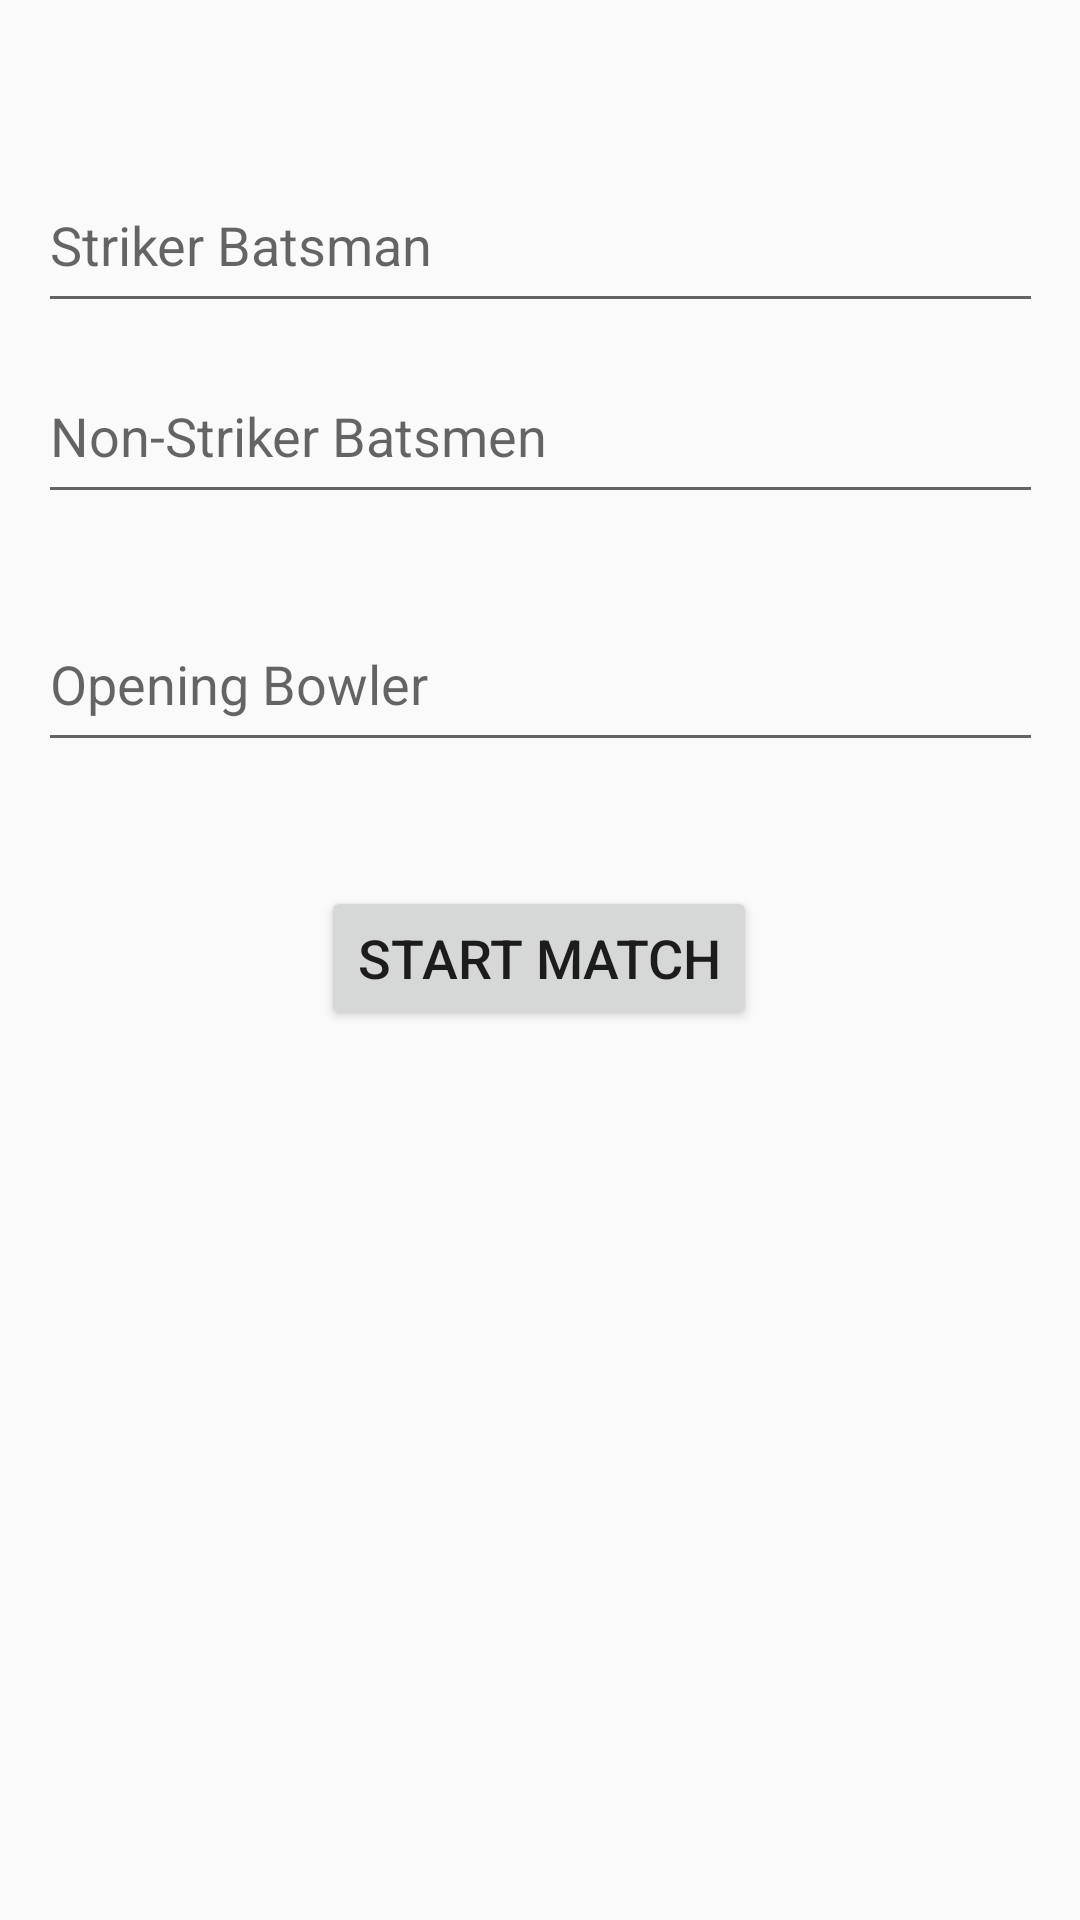

Produce the Android XML layout that renders to this screen, including the resource entries it uses.
<!-- AndroidManifest.xml: application theme AppTheme -->
<!-- res/layout/activity_opening_batsman.xml -->
<?xml version="1.0" encoding="utf-8"?>
<androidx.constraintlayout.widget.ConstraintLayout xmlns:android="http://schemas.android.com/apk/res/android"
    xmlns:app="http://schemas.android.com/apk/res-auto"
    xmlns:tools="http://schemas.android.com/tools"
    android:layout_width="match_parent"
    android:layout_height="match_parent"
    tools:context=".OpeningBatsman">

    <Button
        android:id="@+id/b2"
        android:layout_width="wrap_content"
        android:layout_height="wrap_content"
        android:text="Start Match"
        android:textSize="18sp"
        app:layout_constraintBottom_toBottomOf="parent"
        app:layout_constraintEnd_toEndOf="parent"
        app:layout_constraintHorizontal_bias="0.498"
        app:layout_constraintStart_toStartOf="parent"
        app:layout_constraintTop_toTopOf="parent"
        app:layout_constraintVertical_bias="0.499" />

    <AutoCompleteTextView
        android:id="@+id/atvskr"
        android:layout_width="335dp"
        android:layout_height="55dp"
        android:hint="Striker Batsman"
        app:layout_constraintBottom_toBottomOf="parent"
        app:layout_constraintEnd_toEndOf="parent"
        app:layout_constraintStart_toStartOf="parent"
        app:layout_constraintTop_toTopOf="parent"
        app:layout_constraintVertical_bias="0.09" />

    <AutoCompleteTextView
        android:id="@+id/atvnstr"
        android:layout_width="335dp"
        android:layout_height="55dp"
        android:hint="Non-Striker Batsmen"
        app:layout_constraintBottom_toBottomOf="parent"
        app:layout_constraintEnd_toEndOf="parent"
        app:layout_constraintStart_toStartOf="parent"
        app:layout_constraintTop_toTopOf="parent"
        app:layout_constraintVertical_bias="0.199" />

    <AutoCompleteTextView
        android:id="@+id/atvob"
        android:layout_width="335dp"
        android:layout_height="55dp"
        android:hint="Opening Bowler"
        app:layout_constraintBottom_toBottomOf="parent"
        app:layout_constraintEnd_toEndOf="parent"
        app:layout_constraintStart_toStartOf="parent"
        app:layout_constraintTop_toTopOf="parent"
        app:layout_constraintVertical_bias="0.34" />

</androidx.constraintlayout.widget.ConstraintLayout>
<!-- resources referenced by this layout -->
<resources>
  <style name="AppTheme" parent="Theme.AppCompat.Light.DarkActionBar">
          
          <item name="colorPrimary">@color/colorPrimary</item>
          <item name="colorPrimaryDark">@color/colorPrimaryDark</item>
          <item name="colorAccent">@color/colorAccent</item>
  
      </style>
  <!-- not gathered from this repository: default colours our renderer supplied (Android Studio template values) -->
  <color name="colorPrimary">#FF6200EE</color>
  <color name="colorPrimaryDark">#FF3700B3</color>
  <color name="colorAccent">#FF03DAC5</color>
</resources>
